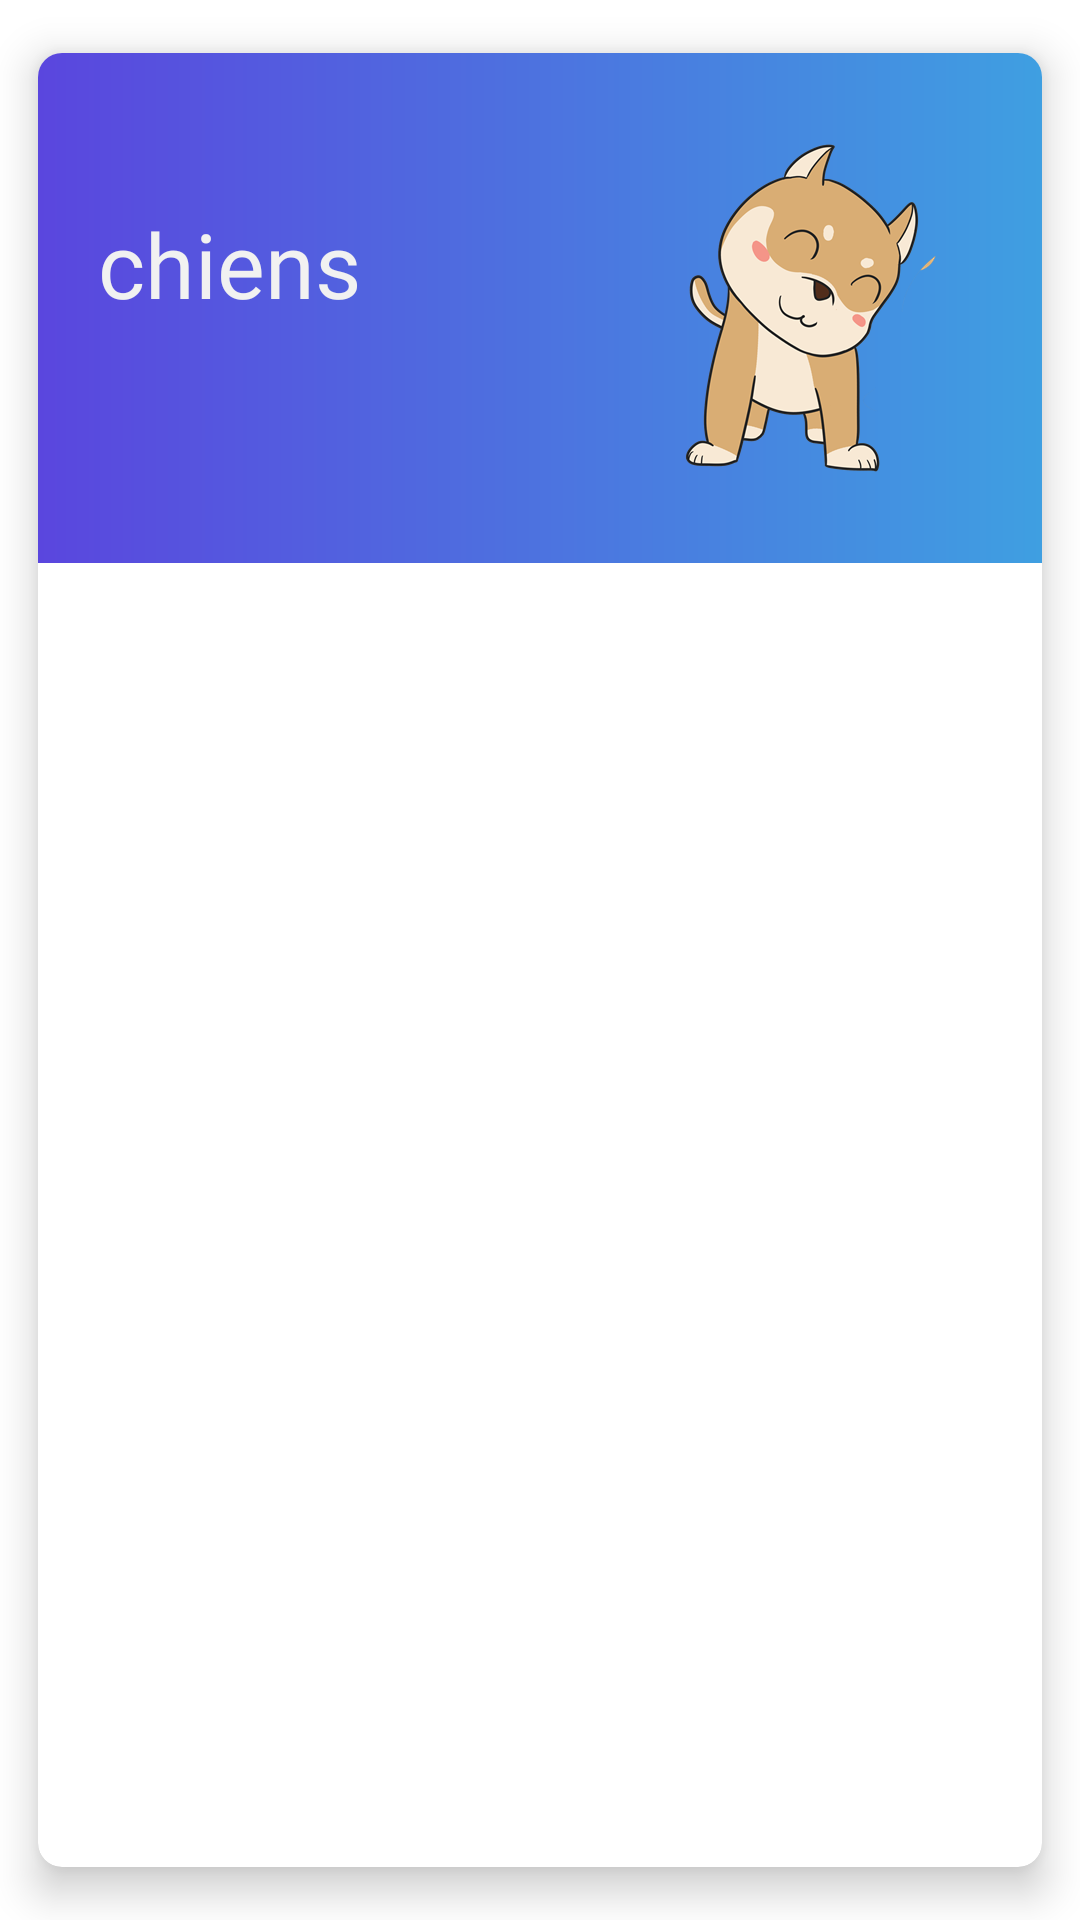

Android layout source for this screen:
<!-- AndroidManifest.xml: application theme Theme.Blue -->
<!-- res/layout/fragment_category_item.xml -->
<?xml version="1.0" encoding="utf-8"?>
<androidx.cardview.widget.CardView
    android:id="@+id/cv_category"
    xmlns:android="http://schemas.android.com/apk/res/android"
    xmlns:app="http://schemas.android.com/apk/res-auto"
    android:layout_width="match_parent"
    android:layout_height="wrap_content"
    app:cardCornerRadius="8dp"
    app:cardElevation="8dp"
    app:cardMaxElevation="10dp"
    app:cardPreventCornerOverlap="true"
    app:cardUseCompatPadding="true">

    <RelativeLayout
        android:layout_width="match_parent"
        android:layout_height="wrap_content"
        android:background="?gradientColor">

        
        

        
        


        <TextView
            android:id="@+id/lbl_category_discover_name"
            android:layout_width="wrap_content"
            android:layout_height="wrap_content"
            android:layout_alignParentStart="true"
            android:layout_alignParentTop="true"
            android:layout_marginStart="20dp"
            android:layout_marginTop="50dp"
            android:layout_marginEnd="5dp"
            android:layout_toStartOf="@+id/img_category_discover"
            android:drawablePadding="2dp"
            android:fontFamily="@font/roboto_bold"
            android:text="chiens"
            android:textColor="#F1F1F1"
            android:textSize="30sp" />

        <ImageView
            android:id="@+id/img_category_discover"
            android:layout_width="130dp"
            android:layout_height="150dp"
            android:scaleType="centerInside"
            android:adjustViewBounds="true"
            android:layout_alignParentRight="true"
            android:layout_marginStart="10dp"
            android:layout_marginTop="10dp"
            android:layout_marginEnd="10dp"
            android:layout_marginBottom="10dp"
            android:contentDescription="@string/app_name"
            android:padding="5dp"
            android:src="@drawable/mini_dog" />

    </RelativeLayout>
</androidx.cardview.widget.CardView>
<!-- resources referenced by this layout -->
<resources>
  <!-- drawable mini_dog: png bitmap (drawable, 42545 bytes) -->
  <string name="app_name">baksombi</string>
  <style name="Theme.Blue" parent="Theme.MaterialComponents.DayNight.NoActionBar">
          
          <item name="colorPrimary">@color/blue</item>
          <item name="colorPrimaryVariant">@color/purple_700</item>
          <item name="colorOnPrimary">@color/white</item>
          
          <item name="colorSecondary">@color/blue_200</item>
          <item name="colorSecondaryVariant">@color/teal_700</item>
          <item name="colorOnSecondary">@color/black</item>
          <item name="gradientColor">@drawable/gradient_theme_blue</item>
          
          <item name="android:statusBarColor" tools:targetApi="l">?attr/colorPrimaryVariant</item>
          
      </style>
  <color name="blue">#FF5A46DE</color>
  <color name="purple_700">#FF3700B3</color>
  <color name="white">#FFFFFFFF</color>
  <color name="blue_200">#FF3F9FE1</color>
  <color name="teal_700">#FF018786</color>
  <color name="black">#FF000000</color>
  <!-- drawable gradient_theme_blue (drawable) -->
  <shape
      xmlns:android="http://schemas.android.com/apk/res/android"
      android:shape="rectangle">
  
      <gradient
          android:type="linear"
          android:startColor="#5A46DE"
          android:endColor="#3F9FE1"
          android:angle="0"
          />
  
  </shape>
</resources>
